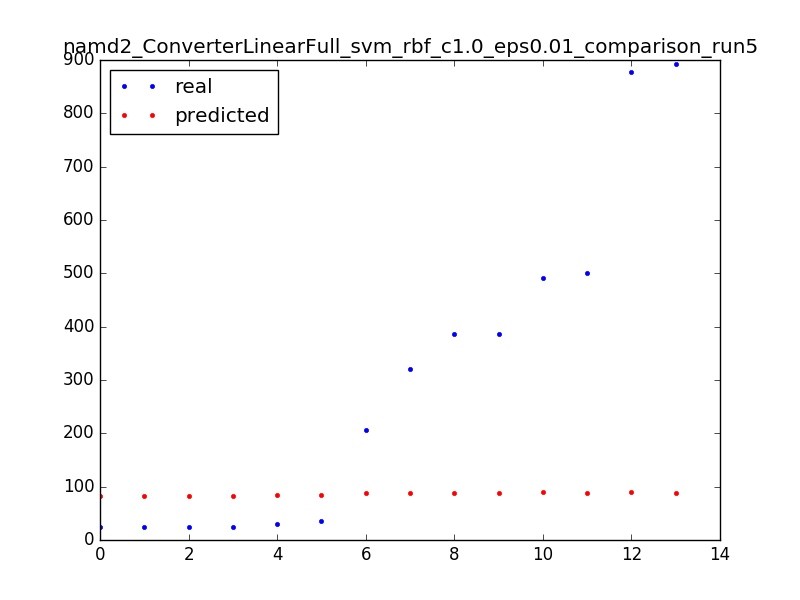

Values plotted in this chart, from the file beside it:
25.0, 83.01
387.0, 89.01
892.0, 88.01
386.0, 89.01
36.0, 85.01
491.0, 90.01
30.0, 85.01
25.0, 83.01
321.0, 89.01
24.0, 83.01
24.0, 82.01
206.0, 88.01
501.0, 88.01
877.0, 90.01
